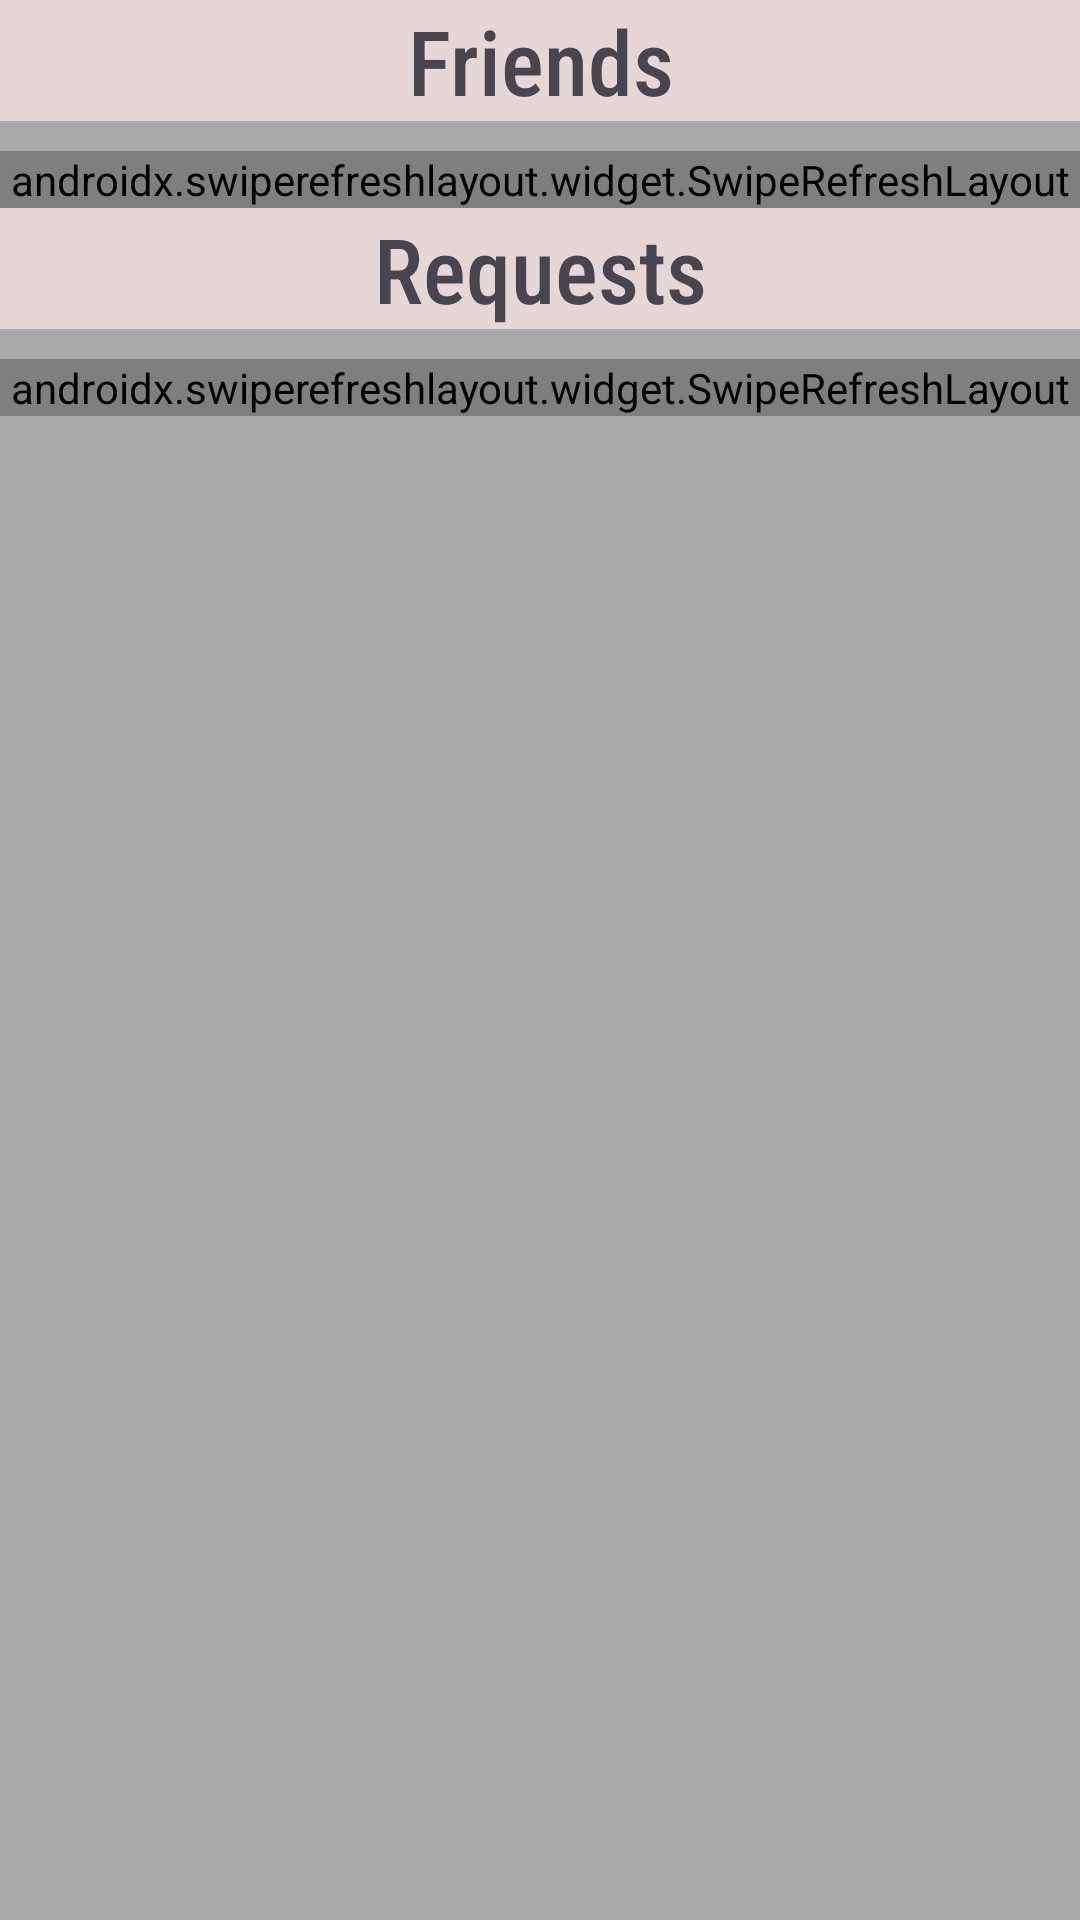

Here is an Android app screen rendered from its layout file. Give the layout XML and the strings, colors and styles it references.
<!-- AndroidManifest.xml: application theme Theme.FaceBar_android -->
<!-- res/layout/activity_friends_req.xml -->
<?xml version="1.0" encoding="utf-8"?>
<androidx.constraintlayout.widget.ConstraintLayout xmlns:android="http://schemas.android.com/apk/res/android"
    xmlns:app="http://schemas.android.com/apk/res-auto"
    xmlns:tools="http://schemas.android.com/tools"
    android:layout_width="match_parent"
    android:layout_height="wrap_content"
    android:layout_marginBottom="13dp"
    android:background="@android:color/darker_gray"
    >

    <LinearLayout

        android:layout_width="match_parent"
        android:layout_height="wrap_content"
        android:orientation="vertical"
        app:layout_constraintBottom_toBottomOf="parent"
        app:layout_constraintEnd_toEndOf="parent"
        app:layout_constraintStart_toStartOf="parent"
        app:layout_constraintTop_toTopOf="parent"
        app:layout_constraintVertical_bias="0.0">

        
        <LinearLayout
            android:id="@+id/linearLayout2"
            android:layout_width="match_parent"
            android:layout_height="wrap_content"
            android:orientation="horizontal"
            android:background="@color/facebar"
            app:layout_constraintBottom_toBottomOf="parent"
            app:layout_constraintEnd_toEndOf="parent"
            app:layout_constraintStart_toStartOf="parent"
            app:layout_constraintTop_toTopOf="parent"
            app:layout_constraintVertical_bias="0.0">

            

            
            <TextView
                android:id="@+id/tvAuthor"
                android:layout_width="match_parent"
                android:layout_height="wrap_content"
                android:layout_gravity="center_vertical"
                android:fontFamily="sans-serif-condensed-medium"
                android:gravity="center_horizontal"
                android:text="Friends"
                android:textSize="30sp" />

        </LinearLayout>


        <androidx.swiperefreshlayout.widget.SwipeRefreshLayout
            android:id="@+id/refreshLayoutF"
            android:layout_width="match_parent"
            android:layout_marginTop="10dp"
            android:layout_weight="1"
            android:layout_height="match_parent">

            <androidx.recyclerview.widget.RecyclerView
                android:id="@+id/lstFriends"
                android:layout_width="match_parent"
                android:layout_height="match_parent"
                android:background="@android:color/darker_gray" />
        </androidx.swiperefreshlayout.widget.SwipeRefreshLayout>

        
        <LinearLayout
            android:id="@+id/linearLayout3"
            android:layout_width="match_parent"
            android:layout_height="wrap_content"
            android:orientation="horizontal"
            android:background="@color/facebar"
            app:layout_constraintBottom_toBottomOf="parent"
            app:layout_constraintEnd_toEndOf="parent"
            app:layout_constraintStart_toStartOf="parent"
            app:layout_constraintTop_toTopOf="parent"
            app:layout_constraintVertical_bias="0.0">

            

            
            <TextView
                android:id="@+id/friends_req"
                android:layout_width="match_parent"
                android:layout_height="wrap_content"
                android:layout_gravity="center_vertical"
                android:fontFamily="sans-serif-condensed-medium"
                android:gravity="center_horizontal"
                android:text="Requests"
                android:textSize="30sp" />

        </LinearLayout>


        <androidx.swiperefreshlayout.widget.SwipeRefreshLayout
            android:id="@+id/refreshLayoutR"
            android:layout_width="match_parent"
            android:layout_marginTop="10dp"
            android:layout_weight="1"
            android:layout_height="match_parent">

            <androidx.recyclerview.widget.RecyclerView
                android:id="@+id/lstReq"
                android:layout_width="match_parent"
                android:layout_height="match_parent"
                android:background="@android:color/darker_gray" />
        </androidx.swiperefreshlayout.widget.SwipeRefreshLayout>

    </LinearLayout>



</androidx.constraintlayout.widget.ConstraintLayout>
<!-- resources referenced by this layout -->
<resources>
  <color name="facebar">#e7d6d6</color>
  <style name="Theme.FaceBar_android" parent="Base.Theme.FaceBar_android" />
  <style name="Base.Theme.FaceBar_android" parent="Theme.Material3.DayNight.NoActionBar">
          
          
      </style>
</resources>
